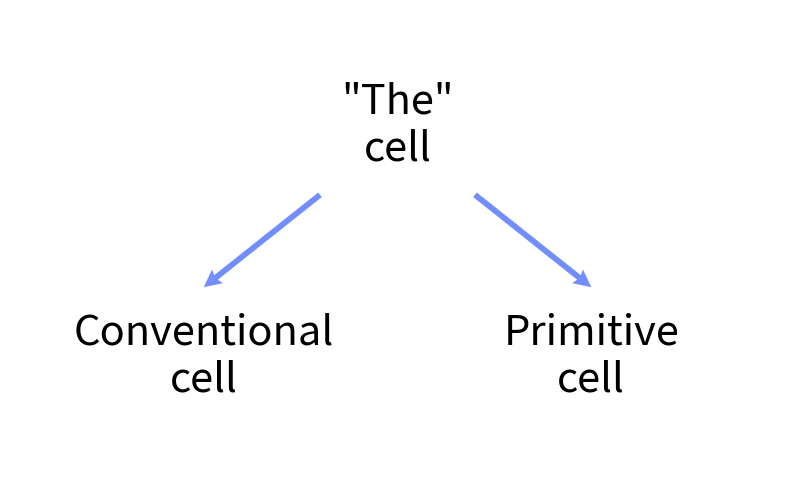

Reproduce this figure in Python. (Note: this script raises an exception after producing the figure.)
# ================================== LICENSE ===================================
# Wulfric - Cell, Atoms, K-path, visualization.
# [redacted]
#
# e-mail: [email redacted], web: adrybakov.com
#
# This program is free software: you can redistribute it and/or modify
# it under the terms of the GNU General Public License as published by
# the Free Software Foundation, either version 3 of the License, or
# (at your option) any later version.
#
# This program is distributed in the hope that it will be useful,
# but WITHOUT ANY WARRANTY; without even the implied warranty of
# MERCHANTABILITY or FITNESS FOR A PARTICULAR PURPOSE.  See the
# GNU General Public License for more details.
#
# You should have received a copy of the GNU General Public License
# along with this program.  If not, see <https://www.gnu.org/licenses/>.
#
# ================================ END LICENSE =================================
import os

import matplotlib.pyplot as plt

ROOT_DIR = "."


def quiver(ax, pos, width, height):
    ax.quiver(
        pos[0],
        pos[1],
        width / 2,
        height / 2,
        angles="xy",
        scale_units="xy",
        scale=1,
        headlength=3,
        headaxislength=2.7,
        color="#728EFC",
    )
    ax.quiver(
        pos[0],
        pos[1],
        -width / 2,
        -height / 2,
        angles="xy",
        scale_units="xy",
        scale=1,
        headlength=3,
        headaxislength=2.7,
        color="#728EFC",
    )


def cells():
    fig, ax = plt.subplots(figsize=(10, 6))

    ax.text(50, 75, '"The"\ncell', fontsize=30, va="center", ha="center")

    ax.text(25, 25, "Conventional\ncell", fontsize=30, va="center", ha="center")
    ax.text(75, 25, "Primitive\ncell", fontsize=30, va="center", ha="center")

    arrow_style = dict(
        angles="xy",
        scale_units="xy",
        scale=1,
        headlength=3,
        headaxislength=2.7,
        color="#728EFC",
    )
    ax.quiver(40, 60, -15, -20, **arrow_style)
    ax.quiver(60, 60, 15, -20, **arrow_style)

    ax.set_xlim(0, 100)
    ax.set_ylim(0, 100)
    ax.axis("off")

    filename = os.path.join(ROOT_DIR, "docs", "source", "img", "cell-choices.png")
    plt.savefig(filename, dpi=600, bbox_inches="tight")
    plt.close()
    print(f"File is saved in {os.path.abspath(filename)}")


if __name__ == "__main__":
    cells()
